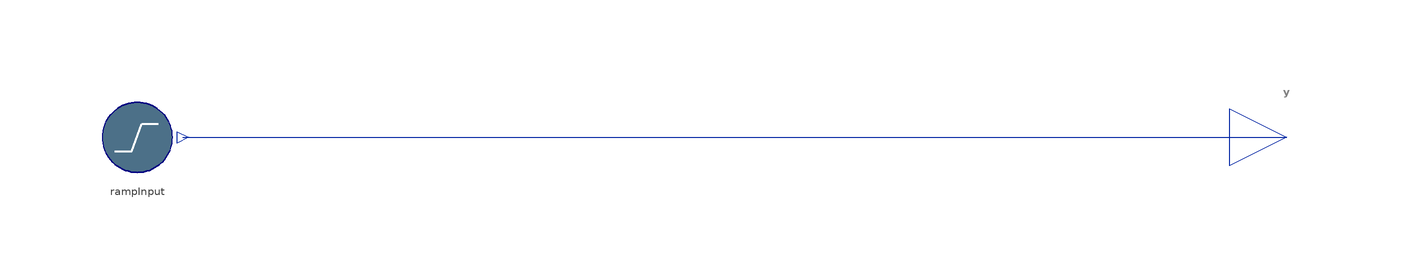

The component connection diagram of the Modelica model below, drawn from its own Placement and Line annotations.

model InputControl "Directly set information using a ramp input profile"
  import BusinessSimulation.Units.*;
  extends BusinessSimulation.Interfaces.Basics.OutputTypeChoice;
  RealOutput y annotation(Placement(visible = true, transformation(origin = {161.666, -0}, extent = {{-10, -10}, {10, 10}}, rotation = 0), iconTransformation(origin = {0, 0}, extent = {{-10, -10}, {10, 10}}, rotation = 0)));
  parameter OutputType initialInput = 1.0 "Information input, i.e., the control's output, until the intervention starts";
  parameter OutputType finalInput "Information input, i.e., the control's output, when the intervention is completed";
  parameter Time startTime = modelSettings.modelStartTime "Start time for the intervention";
  parameter Time duration(min = 0) = 0 "Duration of the intervention";
  outer ModelSettings modelSettings;
protected
  InformationSources.RampInput rampInput(offset = initialInput, height = finalInput - initialInput, startTime = startTime, duration = duration) annotation(Placement(visible = true, transformation(origin = {-40, 0}, extent = {{-10, -10}, {10, 10}}, rotation = 0)));
equation
  connect(rampInput.y, y) annotation(Line(visible = true, origin = {64.833, 0}, points = {{-96.833, 0}, {96.833, 0}}, color = {1, 37, 163}));
  /* control */
  annotation(defaultComponentName = "c", Documentation(info = "<html>
<p class=\"aside\">This information is part of the Business Simulation&nbsp;Library (BSL).</p>
<p><em>InputControl</em> is an InformationSource, whose output <strong>y</strong> is given by a →<a href=\"modelica://BusinessSimulation.InformationSources.RampInput\"><code>RampInput</code></a>. It  can be used to model some kind of intervention that changes an information input, which the component is connected to, from <code>initialInput</code> to <code>finalInput</code> in a linear fashion over a time span set by the parameter <code>duration</code> starting at <code>startTime</code>.</p>
<h4>Notes</h4>
<p>This component can be used to indicate interventions that set or change rates of processes (using optional input connectors) or goals, i.e., setpoints.</p>
<h4>See also</h4>
<p>
<a href=\"modelica://BusinessSimulation.CausalLoop.SimpleControl\">SimpleControl</a>,
<a href=\"modelica://BusinessSimulation.CausalLoop.PID_Control\">PID_Control</a>
</p>
</html>", revisions = "<html>
<ul>
<li>Introduced in v2.0.0.</li>
</ul>
</html>"), Icon(coordinateSystem(extent = {{-100, -100}, {100, 100}}, preserveAspectRatio = true, initialScale = 0.1, grid = {10, 10}), graphics = {Ellipse(visible = true, origin = {-50, 0}, lineColor = {0, 128, 0}, fillColor = {255, 255, 255}, fillPattern = FillPattern.Solid, lineThickness = 5, extent = {{-30, -30}, {30, 30}}), Line(visible = true, origin = {-33.536, 16.464}, rotation = 45, points = {{-5, 0}, {15, 0}}, color = {0, 128, 0}, thickness = 5), Ellipse(visible = true, origin = {-50, 0}, lineColor = {0, 128, 0}, fillColor = {0, 128, 0}, fillPattern = FillPattern.Solid, extent = {{-5, -5}, {5, 5}}), Text(visible = true, origin = {-50, -50}, textColor = {0, 128, 0}, extent = {{-150, -12}, {150, 12}}, textString = "%name", fontName = "Lato")}), Diagram(coordinateSystem(extent = {{-150, -90}, {150, 90}}, preserveAspectRatio = true, initialScale = 0.1, grid = {5, 5})));
end InputControl;